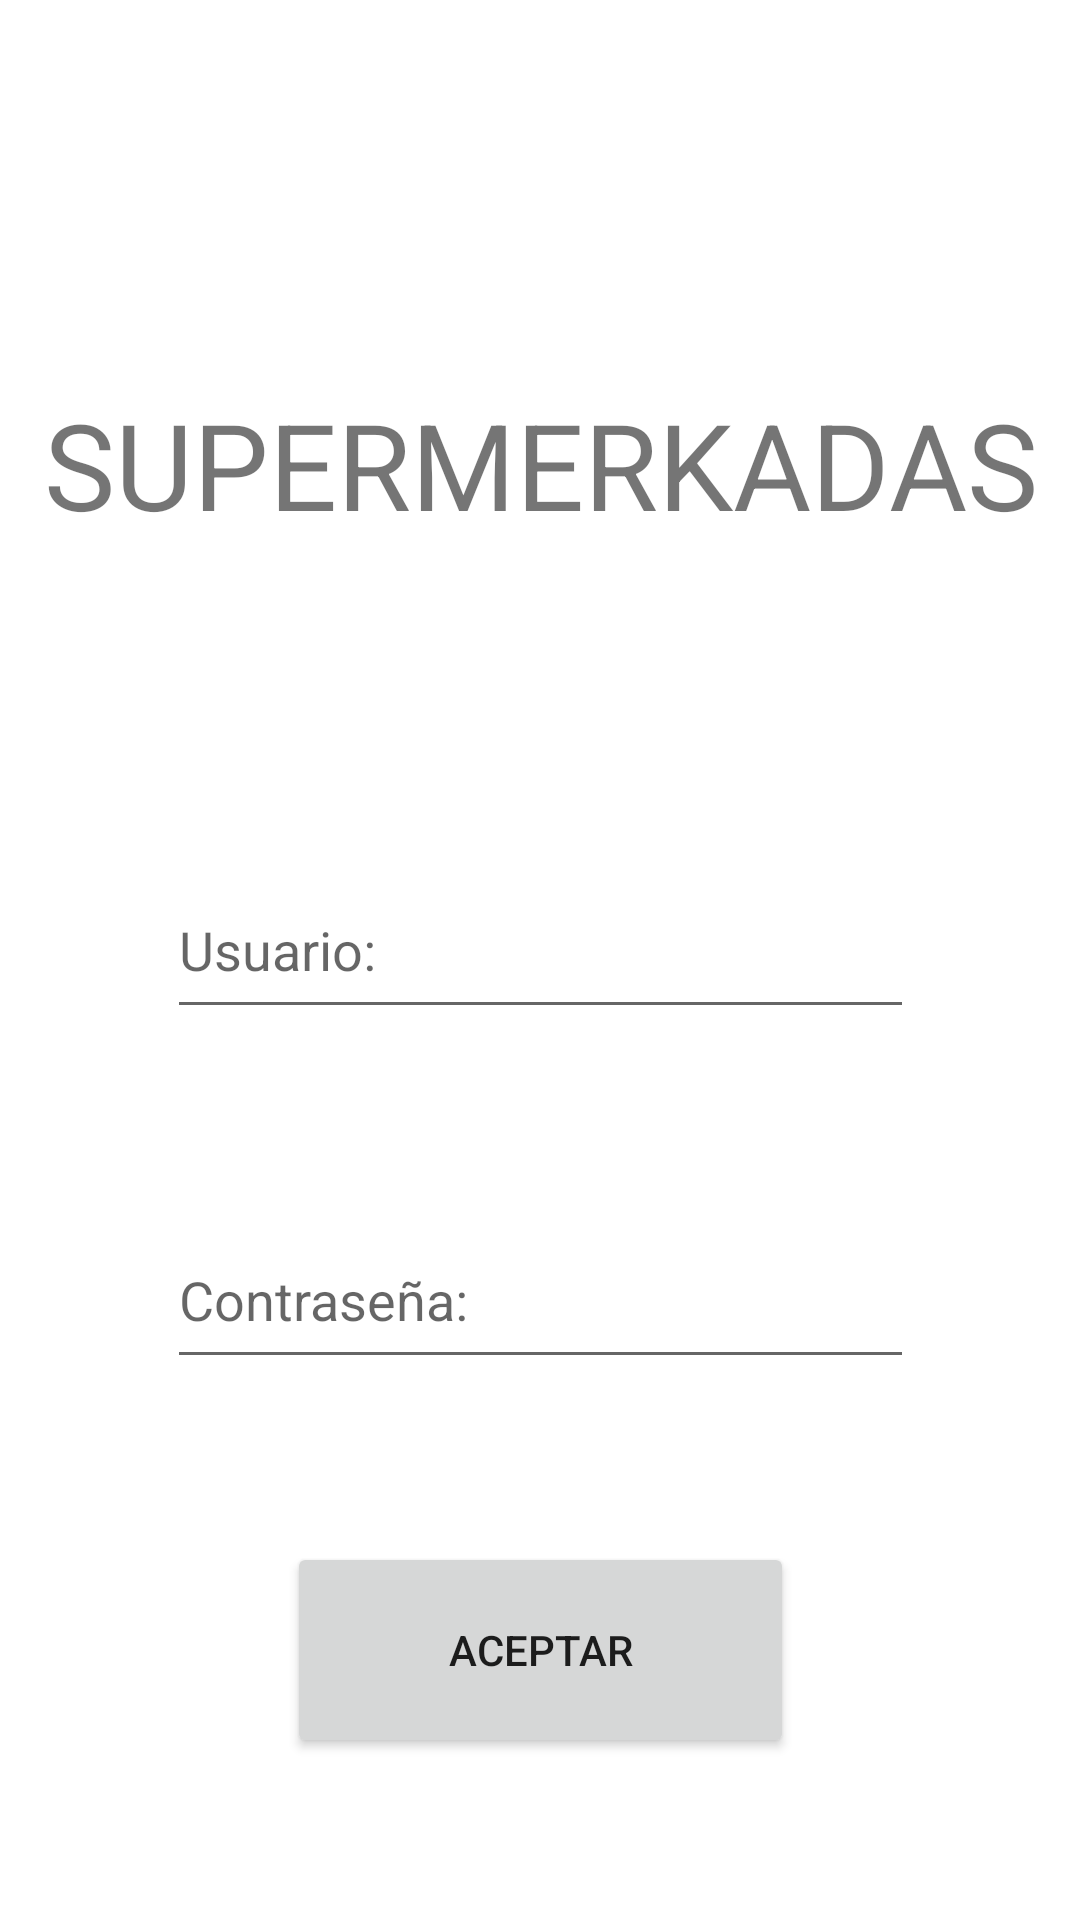

This screen was rendered from an Android layout file. Write that file and the resources it references.
<!-- AndroidManifest.xml: application theme Theme.SUPERMERKADAS -->
<!-- res/layout/activity_iniciar_sesion.xml -->
<?xml version="1.0" encoding="utf-8"?>
<androidx.constraintlayout.widget.ConstraintLayout xmlns:android="http://schemas.android.com/apk/res/android"
    xmlns:app="http://schemas.android.com/apk/res-auto"
    xmlns:tools="http://schemas.android.com/tools"
    android:layout_width="match_parent"
    android:layout_height="match_parent"
    tools:context=".IniciarSesion">

    <TextView
        android:id="@+id/titulo"
        android:layout_width="348dp"
        android:layout_height="60dp"
        android:layout_marginTop="128dp"
        android:text="SUPERMERKADAS"
        android:textAlignment="center"
        android:textSize="40sp"
        app:layout_constraintEnd_toEndOf="parent"
        app:layout_constraintHorizontal_bias="0.492"
        app:layout_constraintStart_toStartOf="parent"
        app:layout_constraintTop_toTopOf="parent" />

    <EditText
        android:id="@+id/editTextTextPersonName3"
        android:layout_width="249dp"
        android:layout_height="56dp"
        android:ems="10"
        android:hint="Usuario:"
        android:inputType="textPersonName"
        app:layout_constraintBottom_toBottomOf="parent"
        app:layout_constraintEnd_toEndOf="parent"
        app:layout_constraintStart_toStartOf="parent"
        app:layout_constraintTop_toBottomOf="@+id/titulo"
        app:layout_constraintVertical_bias="0.25" />

    <EditText
        android:id="@+id/editTextTextPassword3"
        android:layout_width="249dp"
        android:layout_height="56dp"
        android:ems="10"
        android:hint="Contraseña:"
        android:inputType="textPassword"
        android:visibility="visible"
        app:layout_constraintBottom_toBottomOf="parent"
        app:layout_constraintEnd_toEndOf="parent"
        app:layout_constraintStart_toStartOf="parent"
        app:layout_constraintTop_toBottomOf="@+id/editTextTextPersonName3"
        app:layout_constraintVertical_bias="0.252" />

    <Button
        android:id="@+id/btnAceptar"
        android:layout_width="169dp"
        android:layout_height="72dp"
        android:text="Aceptar"
        app:layout_constraintBottom_toBottomOf="parent"
        app:layout_constraintEnd_toEndOf="parent"
        app:layout_constraintStart_toStartOf="parent"
        app:layout_constraintTop_toBottomOf="@+id/editTextTextPassword3" />

</androidx.constraintlayout.widget.ConstraintLayout>
<!-- resources referenced by this layout -->
<resources>
  <style name="Theme.SUPERMERKADAS" parent="Theme.MaterialComponents.DayNight.DarkActionBar">
          
          <item name="colorPrimary">@color/purple_500</item>
          <item name="colorPrimaryVariant">@color/purple_700</item>
          <item name="colorOnPrimary">@color/white</item>
          
          <item name="colorSecondary">@color/teal_200</item>
          <item name="colorSecondaryVariant">@color/teal_700</item>
          <item name="colorOnSecondary">@color/black</item>
          
          <item name="android:statusBarColor">?attr/colorPrimaryVariant</item>
          
      </style>
  <!-- not gathered from this repository: default colours our renderer supplied (Android Studio template values) -->
  <color name="purple_500">#FF6200EE</color>
  <color name="purple_700">#FF3700B3</color>
  <color name="teal_200">#FF03DAC5</color>
  <color name="teal_700">#FF018786</color>
  <color name="black">#FF000000</color>
  <color name="white">#FFFFFFFF</color>
</resources>
